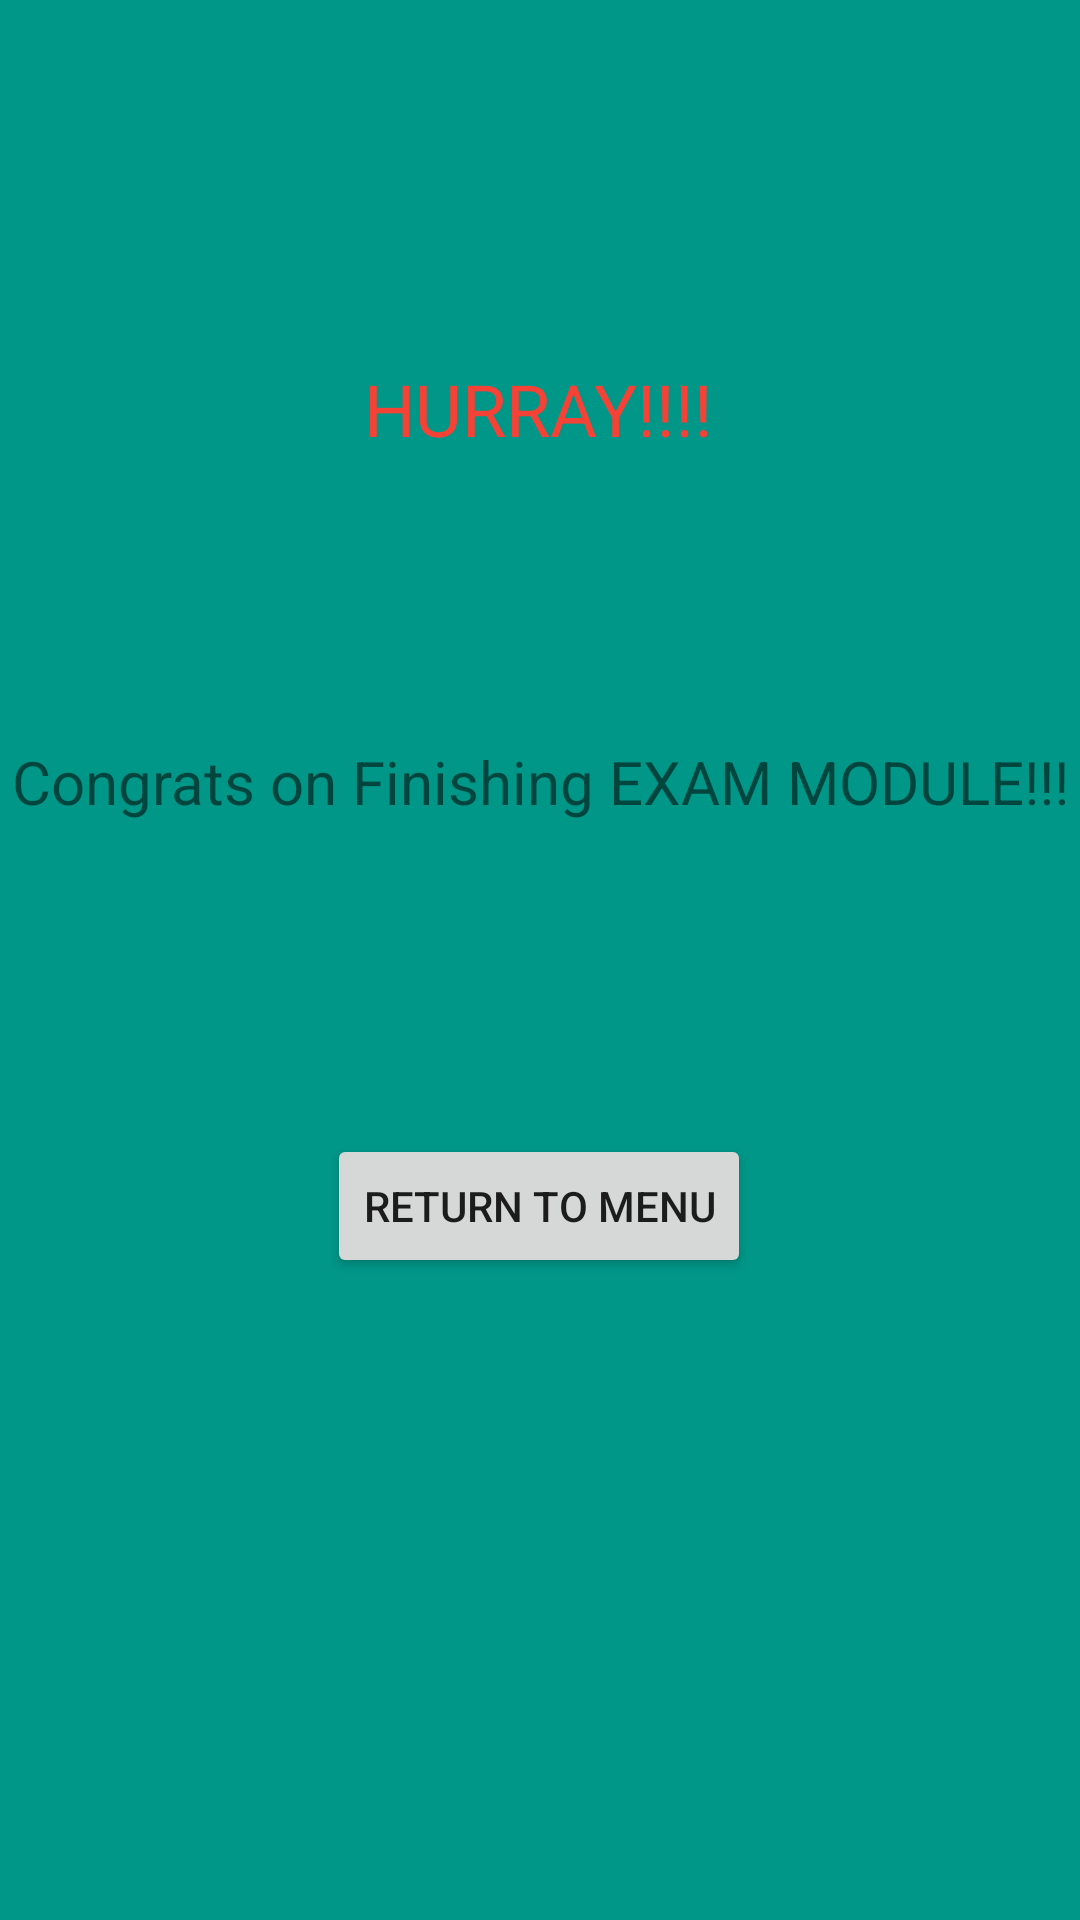

The Android layout XML behind this screen, and the referenced resources:
<!-- AndroidManifest.xml: application theme Theme.Bsef19a019_Assignment -->
<!-- res/layout/activity_hurray.xml -->
<?xml version="1.0" encoding="utf-8"?>
<androidx.constraintlayout.widget.ConstraintLayout xmlns:android="http://schemas.android.com/apk/res/android"
    xmlns:app="http://schemas.android.com/apk/res-auto"
    xmlns:tools="http://schemas.android.com/tools"
    android:layout_width="match_parent"
    android:layout_height="match_parent"
    android:background="#009688"
    tools:context=".Hurray">

    <TextView
        android:id="@+id/textView7"
        android:layout_width="wrap_content"
        android:layout_height="wrap_content"
        android:layout_marginTop="96dp"
        android:gravity="center"
        android:text="Congrats on Finishing EXAM MODULE!!!"
        android:textSize="20sp"
        app:layout_constraintEnd_toEndOf="parent"
        app:layout_constraintStart_toStartOf="parent"
        app:layout_constraintTop_toBottomOf="@+id/textView8" />

    <Button
        android:id="@+id/button"
        android:layout_width="wrap_content"
        android:layout_height="wrap_content"
        android:layout_marginTop="104dp"
        android:text="RETURN TO MENU"
        app:layout_constraintEnd_toEndOf="parent"
        app:layout_constraintHorizontal_bias="0.498"
        app:layout_constraintStart_toStartOf="parent"
        app:layout_constraintTop_toBottomOf="@+id/textView7" />

    <TextView
        android:id="@+id/textView8"
        android:layout_width="119dp"
        android:layout_height="31dp"
        android:layout_marginTop="120dp"
        android:gravity="center"
        android:text="HURRAY!!!!"
        android:textColor="#F44336"
        android:textSize="24sp"
        app:layout_constraintEnd_toEndOf="parent"
        app:layout_constraintHorizontal_bias="0.498"
        app:layout_constraintStart_toStartOf="parent"
        app:layout_constraintTop_toTopOf="parent" />
</androidx.constraintlayout.widget.ConstraintLayout>
<!-- resources referenced by this layout -->
<resources>
  <style name="Theme.Bsef19a019_Assignment" parent="Theme.MaterialComponents.DayNight.DarkActionBar">
          
          <item name="colorPrimary">@color/purple_500</item>
          <item name="colorPrimaryVariant">@color/purple_700</item>
          <item name="colorOnPrimary">@color/white</item>
          
          <item name="colorSecondary">@color/teal_200</item>
          <item name="colorSecondaryVariant">@color/teal_700</item>
          <item name="colorOnSecondary">@color/black</item>
          
          <item name="android:statusBarColor" tools:targetApi="l">?attr/colorPrimaryVariant</item>
          
      </style>
  <!-- not gathered from this repository: default colours our renderer supplied (Android Studio template values) -->
  <color name="purple_500">#FF6200EE</color>
  <color name="purple_700">#FF3700B3</color>
  <color name="teal_200">#FF03DAC5</color>
  <color name="teal_700">#FF018786</color>
  <color name="black">#FF000000</color>
  <color name="white">#FFFFFFFF</color>
</resources>
